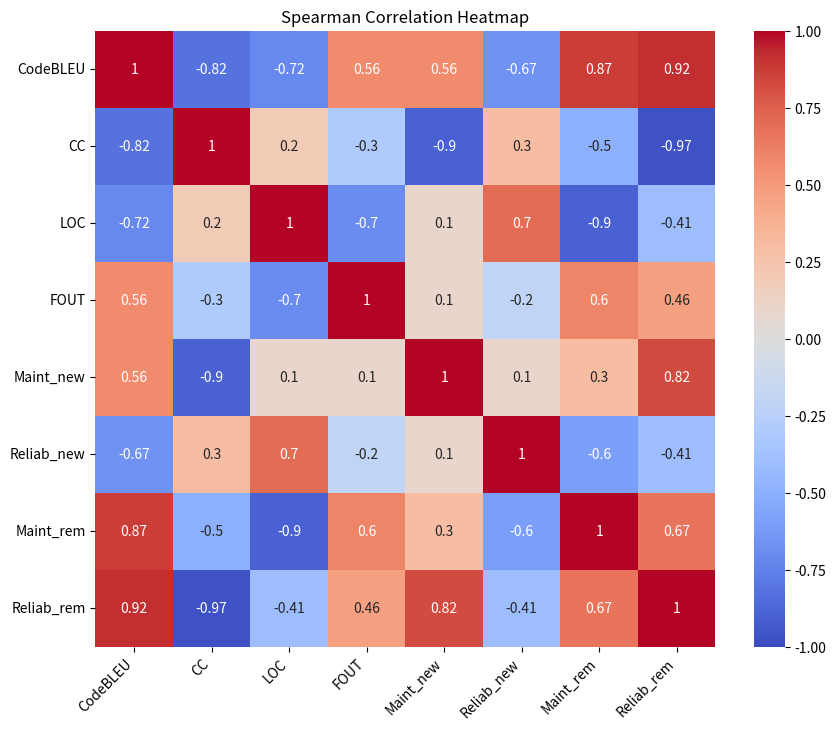

The matplotlib source for this figure:
import numpy as np
import pandas as pd
import matplotlib.pyplot as plt
import seaborn as sns
from scipy import stats
import json
from pathlib import Path
from scipy.stats import spearmanr

def corr_calculation():
    data_gpt = {
    "CodeBLEU": [0.558, 0.597, 0.589, 0.597, 0.521],
    "CC":        [5.986, 6.120, 6.008, 6.032, 5.825],
    "LOC":       [28.050, 26.981, 27.445, 25.163, 31.359],
    "FOUT":      [11.455, 10.753, 11.124, 10.599, 12.193],
    "Maint_new": [167.4, 149.0, 157.6, 158.6, 168.0],
    "Reliab_new":[3.6, 4.2, 9.0, 6.8, 5.6],
    "Maint_rem": [163.2, 151.2, 161.2, 164.8, 178.4],
    "Reliab_rem":[4.2, 8.4, 8.0, 7.4, 4.8],
    }

    """data_deep_seek = {
    "CodeBLEU":  [0.541, 0.534, 0.530, 0.534, 0.539],
    "CC":        [5.880, 6.115, 6.253, 6.009, 6.052],
    "LOC":       [31.803, 31.909, 32.018, 32.144, 27.957],
    "FOUT":      [11.370, 10.854, 11.217, 11.101, 11.544],
    "Maint_new": [98.4, 87.8, 84.0, 99.6, 91.0],
    "Reliab_new":[2.6, 2.8, 3.6, 4.0, 3.2],
    "Maint_rem": [93.4, 90.6, 82.2, 84.6, 94.8],
    "Reliab_rem":[3.6, 2.6, 2.2, 3.0, 3.0],
    }"""

    index = ["Zero-Shot", "Two-Shot", "Step-by-Step", "Rule-based", "Objective"]

    df = pd.DataFrame(data_gpt, index=index)

    corr = df.corr(method="pearson")

    print("Pearson Correlation Matrix:")
    print(corr.round(2).to_string())


    plt.figure(figsize=(9, 7))
    mask = np.zeros_like(corr, dtype=bool)

    sns.heatmap(corr,
    annot=True,
    fmt=".2f",
    cmap="RdBu_r",
    vmin=-1,
    vmax=1,
    linewidths=0.5,
    linecolor="white",
    square=True,
    cbar_kws={"shrink": 0.8, "label": "Pearson r"},
    )

    plt.title("Feature Correlation Matrix", fontsize=13, pad=14)
    plt.xticks(rotation=45, ha="right", fontsize=10)
    plt.yticks(rotation=0, fontsize=10)
    plt.tight_layout()
    plt.savefig("correlation_heatmap_deep_seek.png", dpi=150)
    plt.show()

def complexity_tokens_corr():
    complexity_file_path = Path("src/Data/Data_collection_with_complexity_value.json")
    with open(complexity_file_path, 'r') as file:
        data = json.load(file)

    # Build DataFrame, dropping entries with errors
    df = pd.DataFrame.from_dict({k: v for k, v in data.items() if 'error' not in v}, orient='index')

    print(f"\nShape: {df.shape}")

    # Pearson correlation
    pearson_r, pearson_p = stats.pearsonr(df['cyclomatic_complexity'], df['token_count'])
    print(f"\nPearson  r = {pearson_r:.4f}, p-value = {pearson_p:.4f}")

    # Spearman correlation (more robust to outliers)
    spearman_r, spearman_p = stats.spearmanr(df['cyclomatic_complexity'], df['token_count'])
    print(f"Spearman r = {spearman_r:.4f}, p-value = {spearman_p:.4f}")

def data_preprocessing(complexity_file_path):

    #complexity_file_path = Path("src/Data/Data_collection_with_complexity_value.json")
    with open(complexity_file_path, 'r') as file:
        data = json.load(file)

    records = []
    for key, val in data.items():
        if 'error' in val:
            continue
        record = {
            'id': key,
            'cyclomatic_complexity': val['cyclomatic_complexity'],
            'token_count': val['token_count'],
        }
        # Flatten run scores for each model
        for model in ['chat_gpt_4o_mini', 'deep_seek']:
            if model in val:
                for run, score in val[model].items():
                    record[f'{model}_{run}'] = score
        records.append(record)

    df = pd.DataFrame(records).set_index('id')
    return df

def correlate(df, col_a, col_b):
    """Pearson and Spearman correlation between two columns, dropping NaNs."""
    temp = df[[col_a, col_b]].dropna()
    if len(temp) < 3:
        return None
    pearson_r,  pearson_p  = stats.pearsonr(temp[col_a], temp[col_b])
    spearman_r, spearman_p = stats.spearmanr(temp[col_a], temp[col_b])
    return {
        'col_a': col_a, 'col_b': col_b, 'n': len(temp),
        'pearson_r': round(pearson_r, 4),   'pearson_p': round(pearson_p, 4),
        'spearman_r': round(spearman_r, 4), 'spearman_p': round(spearman_p, 4),
    }

def correlation_caller():
    complexity_file_path = Path("src/Data/Data_collection_with_complexity_value.json")
    data = {
        "CodeBLEU":  [0.541, 0.534, 0.530, 0.534, 0.539],
        "CC":        [5.880, 6.115, 6.253, 6.009, 6.052],
        "LOC":       [31.803, 31.909, 32.018, 32.144, 27.957],
        "FOUT":      [11.370, 10.854, 11.217, 11.101, 11.544],
        "Maint_new": [98.4, 87.8, 84.0, 99.6, 91.0],
        "Reliab_new":[2.6, 2.8, 3.6, 4.0, 3.2],
        "Maint_rem": [93.4, 90.6, 82.2, 84.6, 94.8],
        "Reliab_rem":[3.6, 2.6, 2.2, 3.0, 3.0],
    }

    df = pd.DataFrame(data)

    corr, pvals = spearmanr(df)

    corr_df = pd.DataFrame(corr, index=df.columns, columns=df.columns)
    pval_df = pd.DataFrame(pvals, index=df.columns, columns=df.columns)

    print(corr_df.to_string())
    print(pval_df.to_string())

    plt.figure(figsize=(10, 8))
    sns.heatmap(corr_df, annot=True, cmap="coolwarm", vmin=-1, vmax=1)
    plt.title("Spearman Correlation Heatmap")
    plt.xticks(rotation=45, ha="right", fontsize=10)
    plt.yticks(rotation=0, fontsize=10)
    plt.show()

    return None

"""
# ── 6. Aggregated view: correlations with mean score per model ────────────────
for model in ['chat_gpt_4o_mini', 'deep_seek']:
    model_runs = [c for c in run_cols if model in c]
    if model_runs:
        df[f'{model}_mean'] = df[model_runs].mean(axis=1)

for mean_col in ['chat_gpt_4o_mini_mean', 'deep_seek_mean']:
    if mean_col in df.columns:
        results.append(correlate(df, 'cyclomatic_complexity', mean_col))
        results.append(correlate(df, 'token_count', mean_col))

mean_results = pd.DataFrame([r for r in results[-4:] if r is not None])
print("\nCorrelations with mean score per model:")
print(mean_results.to_string(index=False))
"""


if __name__ == '__main__':
    correlation_caller()
